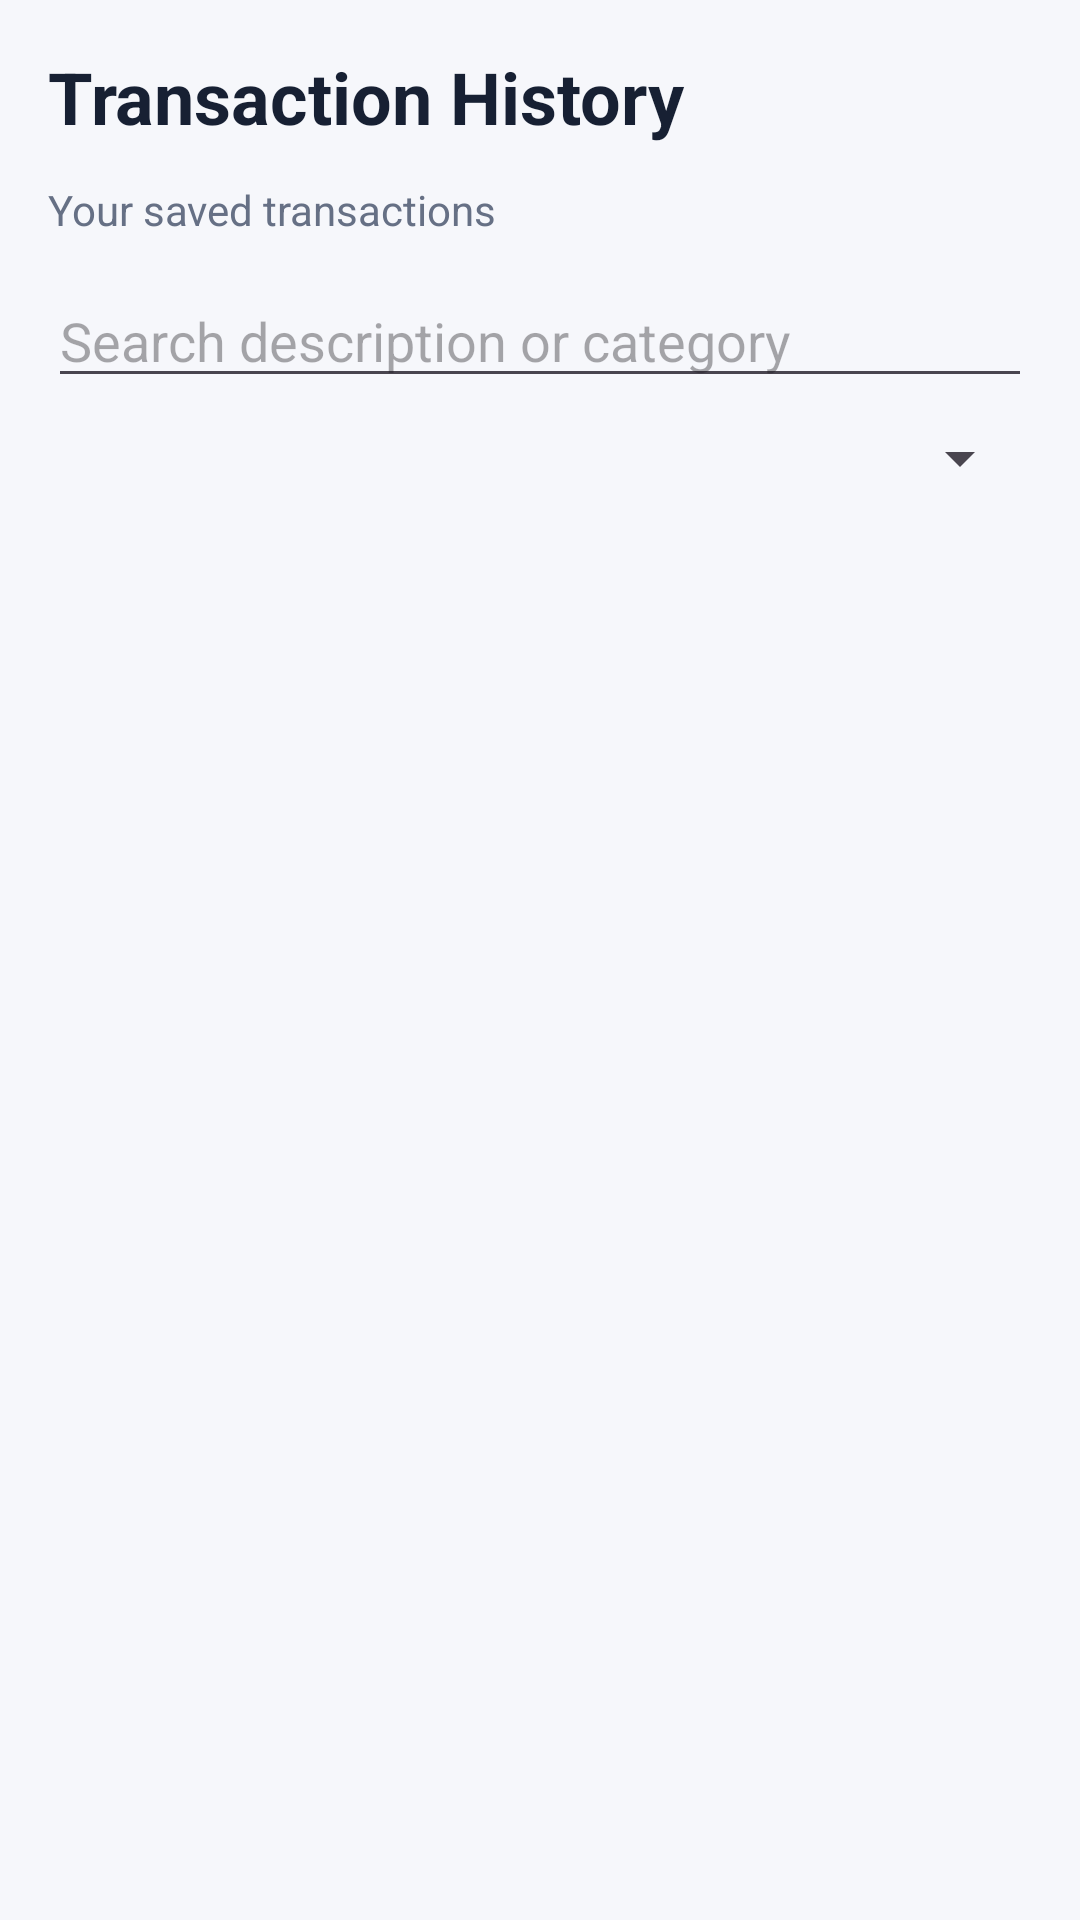

This screen was rendered from an Android layout file. Write that file and the resources it references.
<!-- AndroidManifest.xml: application theme Theme.PocketPlan -->
<!-- res/layout/activity_transaction_history.xml -->
<?xml version="1.0" encoding="utf-8"?>
<LinearLayout xmlns:android="http://schemas.android.com/apk/res/android"
    android:layout_width="match_parent"
    android:layout_height="match_parent"
    android:orientation="vertical"
    android:background="#F6F7FB"
    android:padding="16dp">

    <TextView
        android:id="@+id/tvHistoryTitle"
        android:layout_width="match_parent"
        android:layout_height="wrap_content"
        android:text="Transaction History"
        android:textColor="#172033"
        android:textSize="24sp"
        android:textStyle="bold"
        android:paddingBottom="12dp" />

    <TextView
        android:id="@+id/tvHistoryCount"
        android:layout_width="match_parent"
        android:layout_height="wrap_content"
        android:text="Your saved transactions"
        android:textColor="#667085"
        android:textSize="14sp"
        android:paddingBottom="12dp" />

    <EditText
        android:id="@+id/etHistorySearch"
        android:layout_width="match_parent"
        android:layout_height="wrap_content"
        android:hint="Search description or category"
        android:inputType="text"
        android:singleLine="true"
        android:importantForAutofill="no" />

    <Spinner
        android:id="@+id/spinnerHistoryType"
        android:layout_width="match_parent"
        android:layout_height="wrap_content"
        android:layout_marginTop="8dp" />

    <TextView
        android:id="@+id/tvHistoryEmpty"
        android:layout_width="match_parent"
        android:layout_height="wrap_content"
        android:text="No transactions yet.\nAdd income or an expense to see it here."
        android:textColor="#667085"
        android:textSize="16sp"
        android:gravity="center"
        android:padding="24dp"
        android:visibility="gone" />

    <androidx.recyclerview.widget.RecyclerView
        android:id="@+id/rvTransactions"
        android:layout_width="match_parent"
        android:layout_height="0dp"
        android:layout_weight="1"
        android:clipToPadding="false"
        android:paddingBottom="8dp" />

</LinearLayout>
<!-- resources referenced by this layout -->
<resources>
  <style name="Theme.PocketPlan" parent="Base.Theme.PocketPlan" />
  <style name="Base.Theme.PocketPlan" parent="Theme.Material3.Light.NoActionBar">
          <item name="colorPrimary">@color/primary</item>
          <item name="colorOnPrimary">@color/white</item>
          <item name="colorSecondary">@color/primary</item>
          <item name="colorOnSecondary">@color/white</item>
          <item name="colorTertiary">@color/income</item>
          <item name="colorError">@color/expense</item>
          <item name="android:colorAccent">@color/primary</item>
          <item name="android:windowBackground">@color/screen_background</item>
          <item name="android:statusBarColor">@color/screen_background</item>
          <item name="android:navigationBarColor">@color/screen_background</item>
          <item name="android:windowLightStatusBar">true</item>
      </style>
  <color name="primary">#7252B5</color>
  <color name="white">#FFFFFFFF</color>
  <color name="income">#25A875</color>
  <color name="expense">#E66C76</color>
  <color name="screen_background">#F7F6FC</color>
</resources>
